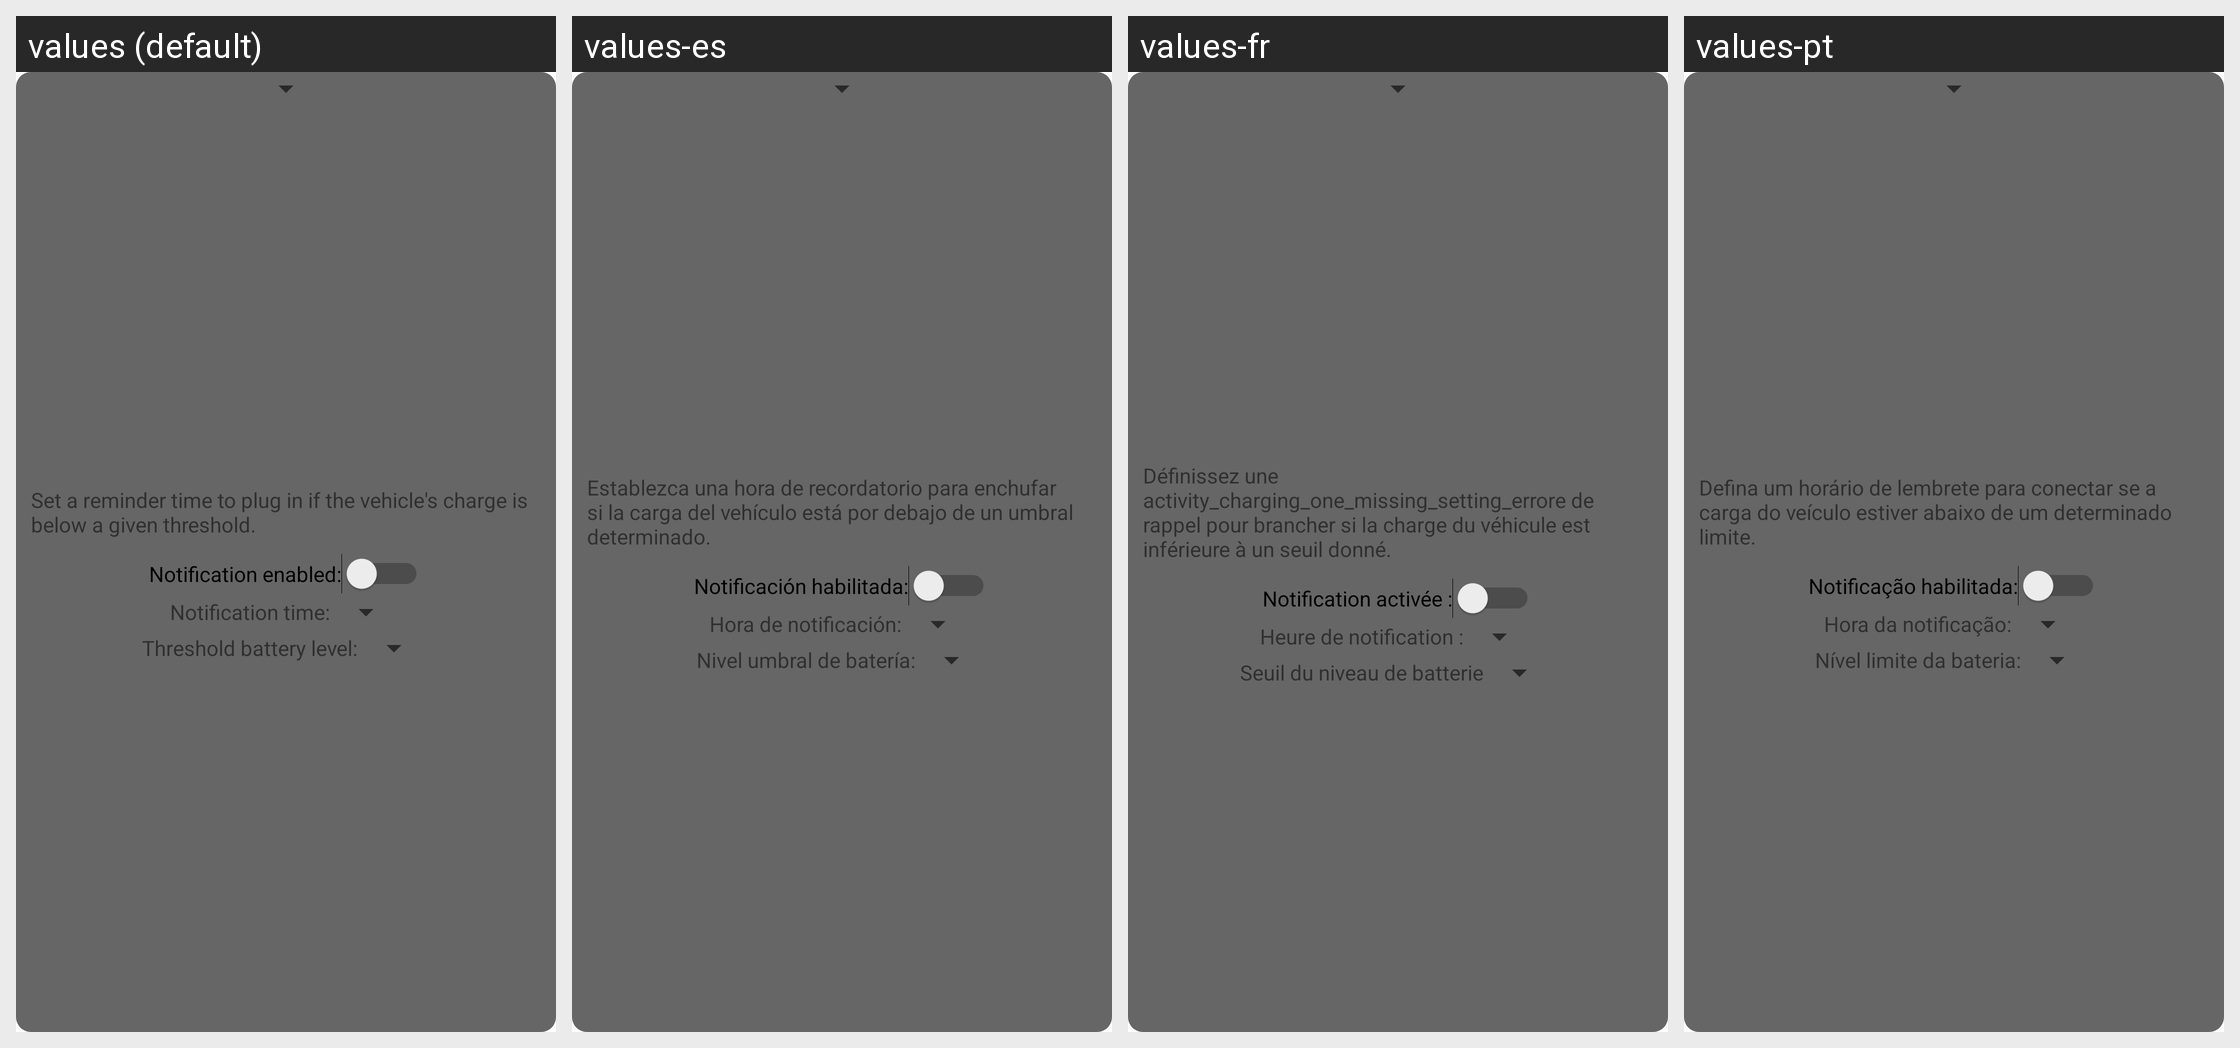

Here is an Android app screen in its default locale and in the app's own translations. Write out the translated-string differences for the strings that appear on this screen.
Android screen res/layout/activity_reminder.xml rendered under 4 locales, left to right: values (default), values-es, values-fr, values-pt. Device: Nexus 5 (rendered at 1080×1920; each locale shown at half size, 540×960, under a caption strip naming it); theme Theme.MacheWidget.
Other locales in the repository, not shown: values-de, values-fi, values-it, values-nb, values-no, values-pl.
Strings drawn on this screen, with the default value and each locale's value (text and hints the layout hard-codes, and strings that could not be matched under every locale, appear in the picture but are not listed):

reminder_instructions
  values: Set a reminder time to plug in if the vehicle's charge is below a given threshold.
  values-es: Establezca una hora de recordatorio para enchufar si la carga del vehículo está por debajo de un umbral determinado.
  values-fr: Définissez une activity_charging_one_missing_setting_errore de rappel pour brancher si la charge du véhicule est inférieure à un seuil donné.
  values-pt: Defina um horário de lembrete para conectar se a carga do veículo estiver abaixo de um determinado limite.

activity_reminder_notification_enabled
  values: Notification enabled:
  values-es: Notificación habilitada:
  values-fr: Notification activée :
  values-pt: Notificação habilitada:

activity_reminder_notification_time
  values: Notification time:
  values-es: Hora de notificación:
  values-fr: Heure de notification :
  values-pt: Hora da notificação:

activity_reminder_threshold_battery_level
  values: Threshold battery level:
  values-es: Nivel umbral de batería:
  values-fr: Seuil du niveau de batterie
  values-pt: Nível limite da bateria:
